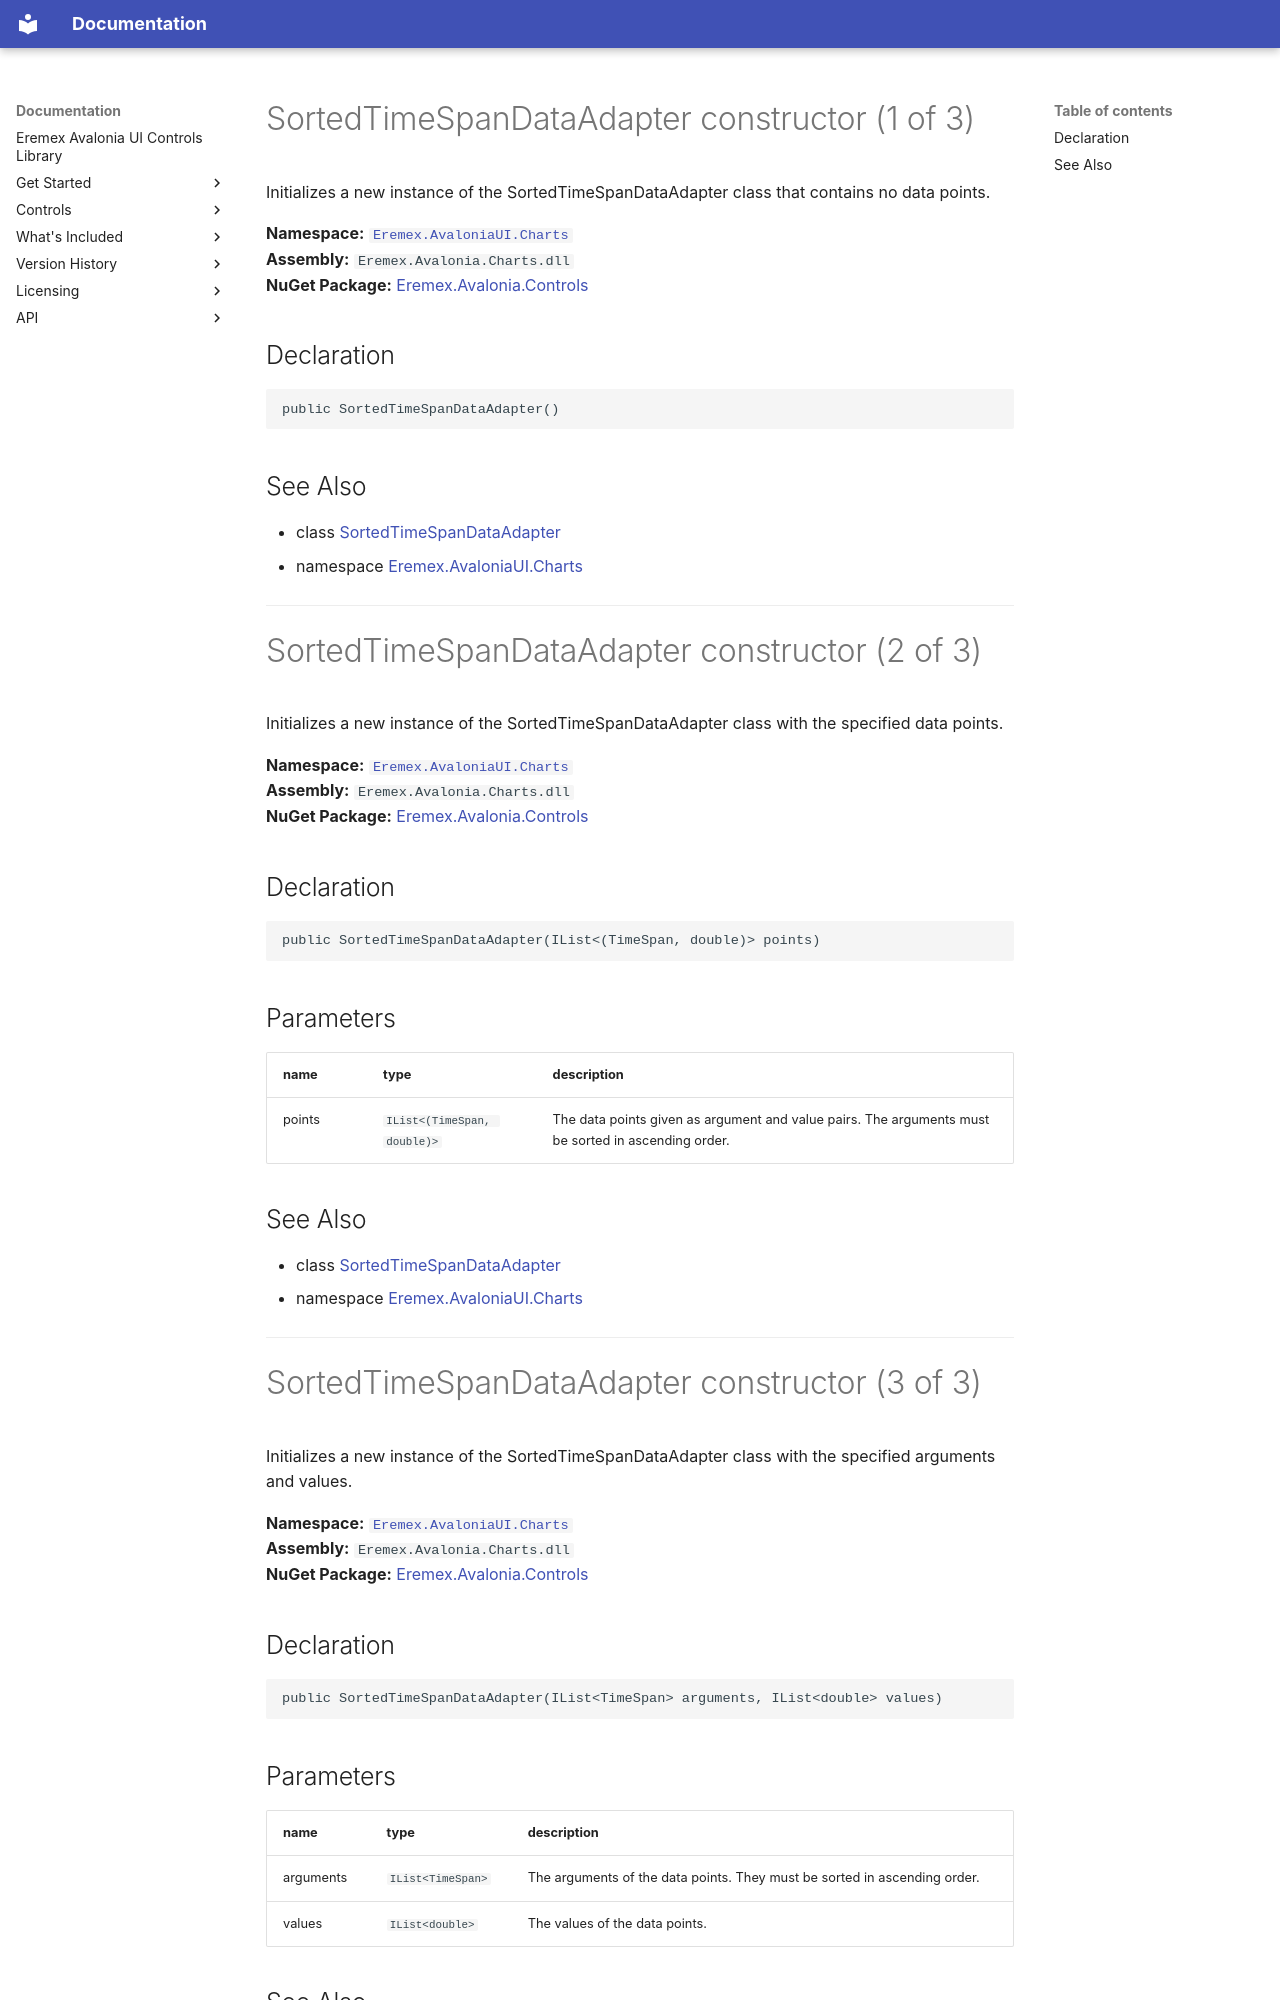

repository: Eremex/controls-doc · page: API/Eremex.AvaloniaUI.Charts/SortedTimeSpanDataAdapter/SortedTimeSpanDataAdapter/index.html · generator: mkdocs

# SortedTimeSpanDataAdapter constructor (1 of 3)

Initializes a new instance of the SortedTimeSpanDataAdapter class that contains no data points.

**Namespace:** [`Eremex.AvaloniaUI.Charts`](../index.md)  
**Assembly:** `Eremex.Avalonia.Charts.dll`  
**NuGet Package:** [Eremex.Avalonia.Controls](https://www.nuget.org/packages/Eremex.Avalonia.Controls)

## Declaration

```csharp
public SortedTimeSpanDataAdapter()
```

## See Also

* class [SortedTimeSpanDataAdapter](../SortedTimeSpanDataAdapter.md)
* namespace [Eremex.AvaloniaUI.Charts](../index.md)

---

# SortedTimeSpanDataAdapter constructor (2 of 3)

Initializes a new instance of the SortedTimeSpanDataAdapter class with the specified data points.

**Namespace:** [`Eremex.AvaloniaUI.Charts`](../index.md)  
**Assembly:** `Eremex.Avalonia.Charts.dll`  
**NuGet Package:** [Eremex.Avalonia.Controls](https://www.nuget.org/packages/Eremex.Avalonia.Controls)

## Declaration

```csharp
public SortedTimeSpanDataAdapter(IList<(TimeSpan, double)> points)
```

## Parameters

| name | type | description |
| --- | --- | --- |
| points | `IList<(TimeSpan, double)>` | The data points given as argument and value pairs. The arguments must be sorted in ascending order. |

## See Also

* class [SortedTimeSpanDataAdapter](../SortedTimeSpanDataAdapter.md)
* namespace [Eremex.AvaloniaUI.Charts](../index.md)

---

# SortedTimeSpanDataAdapter constructor (3 of 3)

Initializes a new instance of the SortedTimeSpanDataAdapter class with the specified arguments and values.

**Namespace:** [`Eremex.AvaloniaUI.Charts`](../index.md)  
**Assembly:** `Eremex.Avalonia.Charts.dll`  
**NuGet Package:** [Eremex.Avalonia.Controls](https://www.nuget.org/packages/Eremex.Avalonia.Controls)

## Declaration

```csharp
public SortedTimeSpanDataAdapter(IList<TimeSpan> arguments, IList<double> values)
```

## Parameters

| name | type | description |
| --- | --- | --- |
| arguments | `IList<TimeSpan>` | The arguments of the data points. They must be sorted in ascending order. |
| values | `IList<double>` | The values of the data points. |
